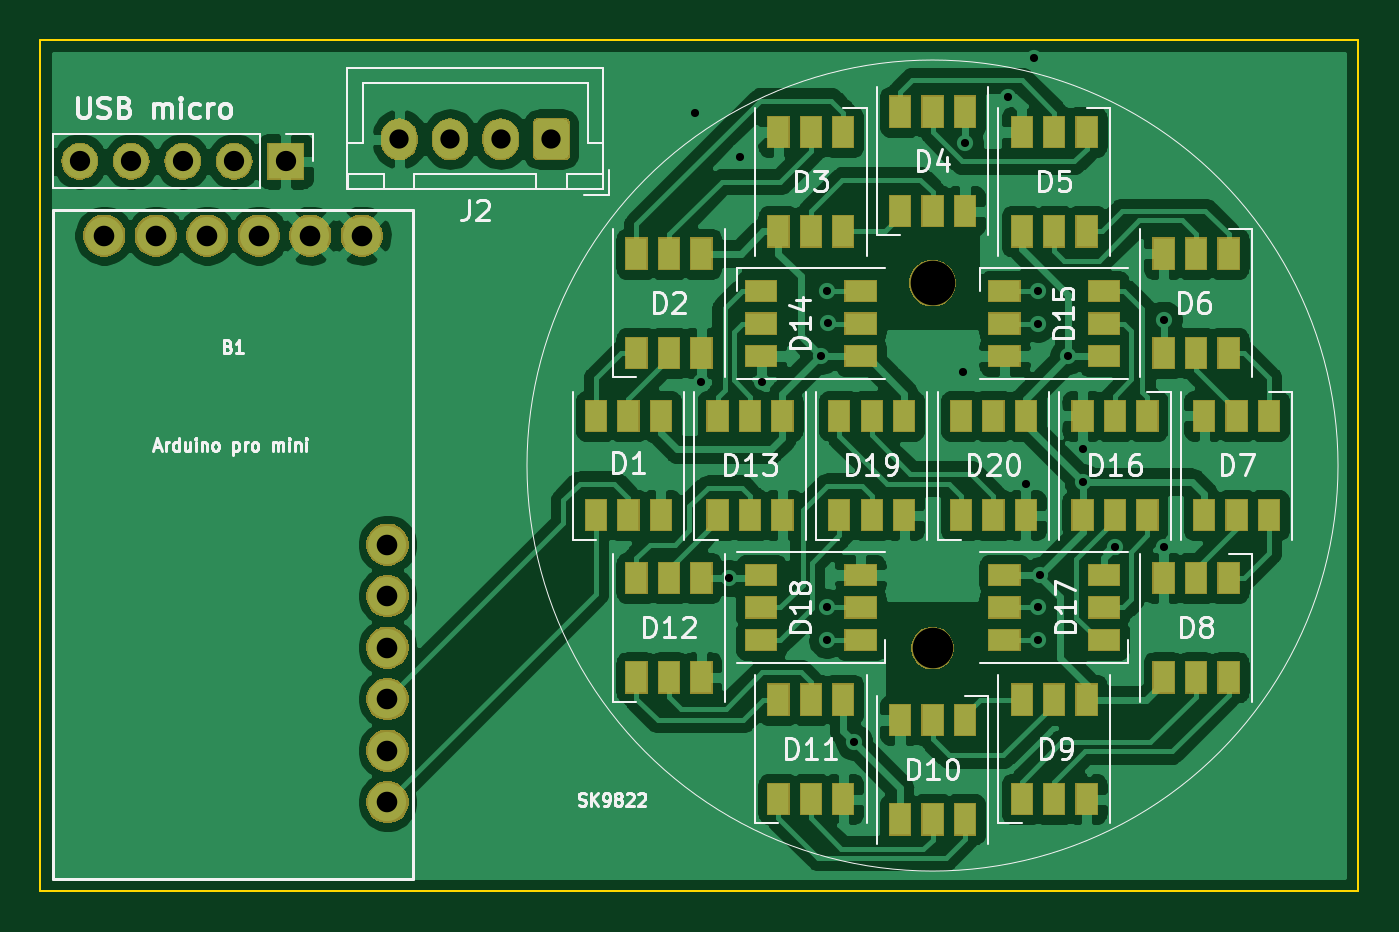
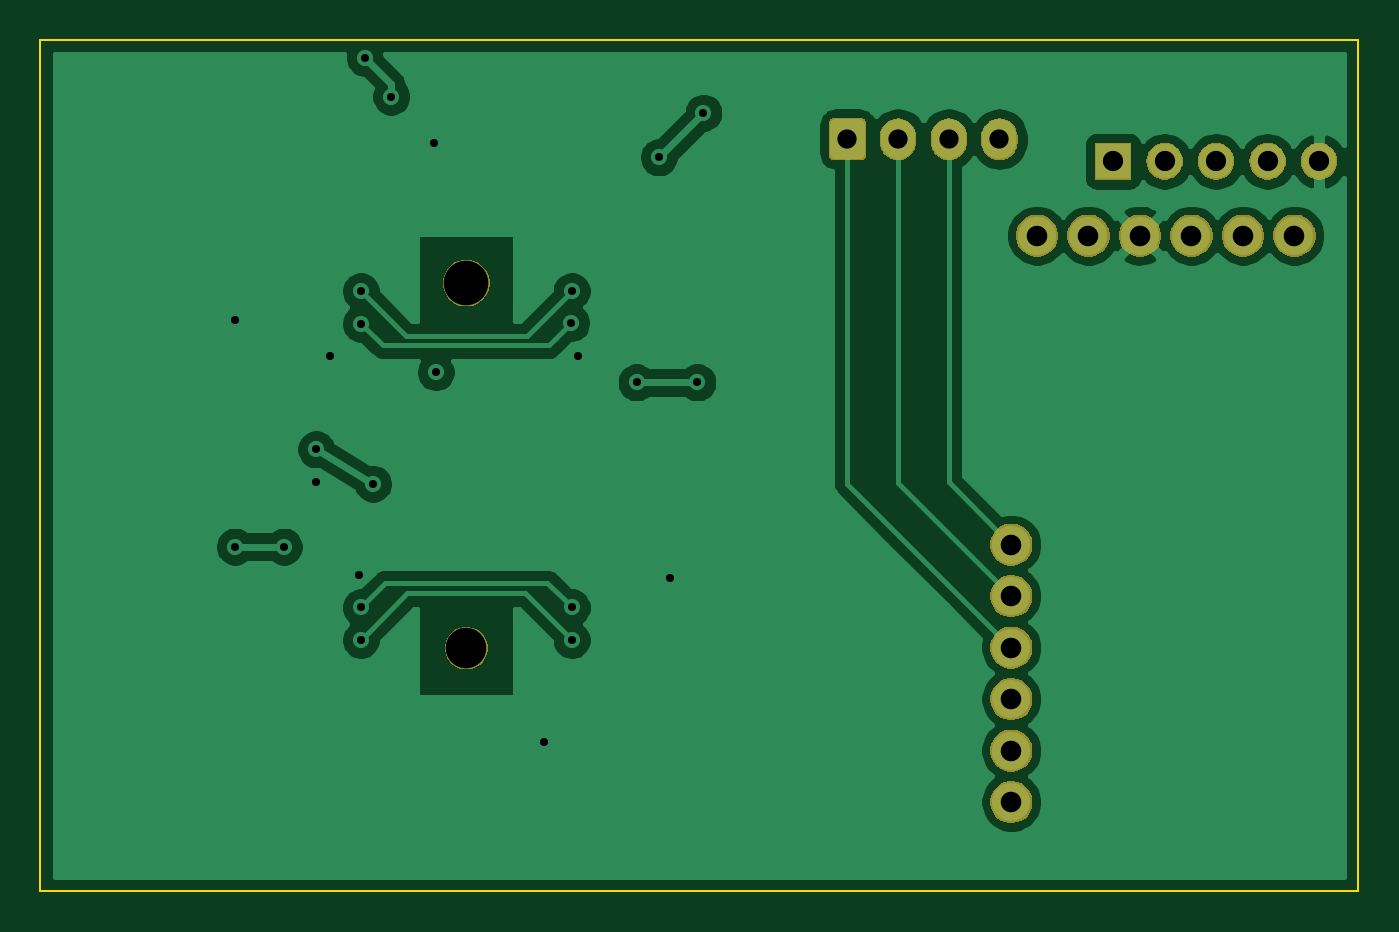
Circuit board: 11 layer files. Board 65.0 x 42.0 mm.
- bottom_copper: lamp-B_Cu.gbr (56209 bytes)
- bottom_mask: lamp-B_Mask.gbr (23402 bytes)
- paste: lamp-B_Paste.gbr (478 bytes)
- bottom_silk: lamp-B_SilkS.gbr (479 bytes)
- outline: lamp-Edge_Cuts.gbr (669 bytes)
- top_copper: lamp-F_Cu.gbr (164020 bytes)
- top_mask: lamp-F_Mask.gbr (43602 bytes)
- paste: lamp-F_Paste.gbr (3549 bytes)
- top_silk: lamp-F_SilkS.gbr (31619 bytes)
- drill: lamp-NPTH.drl (325 bytes)
- drill: lamp-PTH.drl (977 bytes)

=== bottom_copper: lamp-B_Cu.gbr (56209 bytes, source omitted) ===
=== bottom_mask: lamp-B_Mask.gbr (23402 bytes, source omitted) ===
=== paste: lamp-B_Paste.gbr ===
G04 #@! TF.GenerationSoftware,KiCad,Pcbnew,5.1.4*
G04 #@! TF.CreationDate,2019-11-19T13:40:08+01:00*
G04 #@! TF.ProjectId,lamp,6c616d70-2e6b-4696-9361-645f70636258,rev?*
G04 #@! TF.SameCoordinates,Original*
G04 #@! TF.FileFunction,Paste,Bot*
G04 #@! TF.FilePolarity,Positive*
%FSLAX46Y46*%
G04 Gerber Fmt 4.6, Leading zero omitted, Abs format (unit mm)*
G04 Created by KiCad (PCBNEW 5.1.4) date 2019-11-19 13:40:08*
%MOMM*%
%LPD*%
G04 APERTURE LIST*
G04 APERTURE END LIST*
M02*

=== bottom_silk: lamp-B_SilkS.gbr ===
G04 #@! TF.GenerationSoftware,KiCad,Pcbnew,5.1.4*
G04 #@! TF.CreationDate,2019-11-19T13:40:08+01:00*
G04 #@! TF.ProjectId,lamp,6c616d70-2e6b-4696-9361-645f70636258,rev?*
G04 #@! TF.SameCoordinates,Original*
G04 #@! TF.FileFunction,Legend,Bot*
G04 #@! TF.FilePolarity,Positive*
%FSLAX46Y46*%
G04 Gerber Fmt 4.6, Leading zero omitted, Abs format (unit mm)*
G04 Created by KiCad (PCBNEW 5.1.4) date 2019-11-19 13:40:08*
%MOMM*%
%LPD*%
G04 APERTURE LIST*
G04 APERTURE END LIST*
M02*

=== outline: lamp-Edge_Cuts.gbr ===
G04 #@! TF.GenerationSoftware,KiCad,Pcbnew,5.1.4*
G04 #@! TF.CreationDate,2019-11-19T13:40:08+01:00*
G04 #@! TF.ProjectId,lamp,6c616d70-2e6b-4696-9361-645f70636258,rev?*
G04 #@! TF.SameCoordinates,Original*
G04 #@! TF.FileFunction,Profile,NP*
%FSLAX46Y46*%
G04 Gerber Fmt 4.6, Leading zero omitted, Abs format (unit mm)*
G04 Created by KiCad (PCBNEW 5.1.4) date 2019-11-19 13:40:08*
%MOMM*%
%LPD*%
G04 APERTURE LIST*
%ADD10C,0.120000*%
G04 APERTURE END LIST*
D10*
X20000000Y-104000000D02*
X85000000Y-104000000D01*
X85000000Y-146000000D02*
X85000000Y-104000000D01*
X20000000Y-146000000D02*
X20000000Y-104000000D01*
X20000000Y-146000000D02*
X85000000Y-146000000D01*
M02*

=== top_copper: lamp-F_Cu.gbr (164020 bytes, source omitted) ===
=== top_mask: lamp-F_Mask.gbr (43602 bytes, source omitted) ===
=== paste: lamp-F_Paste.gbr ===
G04 #@! TF.GenerationSoftware,KiCad,Pcbnew,5.1.4*
G04 #@! TF.CreationDate,2019-11-19T13:40:08+01:00*
G04 #@! TF.ProjectId,lamp,6c616d70-2e6b-4696-9361-645f70636258,rev?*
G04 #@! TF.SameCoordinates,Original*
G04 #@! TF.FileFunction,Paste,Top*
G04 #@! TF.FilePolarity,Positive*
%FSLAX46Y46*%
G04 Gerber Fmt 4.6, Leading zero omitted, Abs format (unit mm)*
G04 Created by KiCad (PCBNEW 5.1.4) date 2019-11-19 13:40:08*
%MOMM*%
%LPD*%
G04 APERTURE LIST*
%ADD10R,1.000000X1.500000*%
%ADD11R,1.500000X1.000000*%
G04 APERTURE END LIST*
D10*
X74600000Y-122550000D03*
X73000000Y-122550000D03*
X71400000Y-122550000D03*
X74600000Y-127450000D03*
X73000000Y-127450000D03*
X71400000Y-127450000D03*
X68600000Y-122550000D03*
X67000000Y-122550000D03*
X65400000Y-122550000D03*
X68600000Y-127450000D03*
X67000000Y-127450000D03*
X65400000Y-127450000D03*
X59400000Y-127450000D03*
X61000000Y-127450000D03*
X62600000Y-127450000D03*
X59400000Y-122550000D03*
X61000000Y-122550000D03*
X62600000Y-122550000D03*
D11*
X60450000Y-133600000D03*
X60450000Y-132000000D03*
X60450000Y-130400000D03*
X55550000Y-133600000D03*
X55550000Y-132000000D03*
X55550000Y-130400000D03*
X67550000Y-130400000D03*
X67550000Y-132000000D03*
X67550000Y-133600000D03*
X72450000Y-130400000D03*
X72450000Y-132000000D03*
X72450000Y-133600000D03*
X67550000Y-116400000D03*
X67550000Y-118000000D03*
X67550000Y-119600000D03*
X72450000Y-116400000D03*
X72450000Y-118000000D03*
X72450000Y-119600000D03*
X55550000Y-116400000D03*
X55550000Y-118000000D03*
X55550000Y-119600000D03*
X60450000Y-116400000D03*
X60450000Y-118000000D03*
X60450000Y-119600000D03*
D10*
X53400000Y-127450000D03*
X55000000Y-127450000D03*
X56600000Y-127450000D03*
X53400000Y-122550000D03*
X55000000Y-122550000D03*
X56600000Y-122550000D03*
X49400000Y-135450000D03*
X51000000Y-135450000D03*
X52600000Y-135450000D03*
X49400000Y-130550000D03*
X51000000Y-130550000D03*
X52600000Y-130550000D03*
X56400000Y-141450000D03*
X58000000Y-141450000D03*
X59600000Y-141450000D03*
X56400000Y-136550000D03*
X58000000Y-136550000D03*
X59600000Y-136550000D03*
X65600000Y-137550000D03*
X64000000Y-137550000D03*
X62400000Y-137550000D03*
X65600000Y-142450000D03*
X64000000Y-142450000D03*
X62400000Y-142450000D03*
X68400000Y-141450000D03*
X70000000Y-141450000D03*
X71600000Y-141450000D03*
X68400000Y-136550000D03*
X70000000Y-136550000D03*
X71600000Y-136550000D03*
X75400000Y-135450000D03*
X77000000Y-135450000D03*
X78600000Y-135450000D03*
X75400000Y-130550000D03*
X77000000Y-130550000D03*
X78600000Y-130550000D03*
X80600000Y-122550000D03*
X79000000Y-122550000D03*
X77400000Y-122550000D03*
X80600000Y-127450000D03*
X79000000Y-127450000D03*
X77400000Y-127450000D03*
X75400000Y-119450000D03*
X77000000Y-119450000D03*
X78600000Y-119450000D03*
X75400000Y-114550000D03*
X77000000Y-114550000D03*
X78600000Y-114550000D03*
X71600000Y-108550000D03*
X70000000Y-108550000D03*
X68400000Y-108550000D03*
X71600000Y-113450000D03*
X70000000Y-113450000D03*
X68400000Y-113450000D03*
X62400000Y-112450000D03*
X64000000Y-112450000D03*
X65600000Y-112450000D03*
X62400000Y-107550000D03*
X64000000Y-107550000D03*
X65600000Y-107550000D03*
X59600000Y-108550000D03*
X58000000Y-108550000D03*
X56400000Y-108550000D03*
X59600000Y-113450000D03*
X58000000Y-113450000D03*
X56400000Y-113450000D03*
X47400000Y-127450000D03*
X49000000Y-127450000D03*
X50600000Y-127450000D03*
X47400000Y-122550000D03*
X49000000Y-122550000D03*
X50600000Y-122550000D03*
X49400000Y-119450000D03*
X51000000Y-119450000D03*
X52600000Y-119450000D03*
X49400000Y-114550000D03*
X51000000Y-114550000D03*
X52600000Y-114550000D03*
M02*

=== top_silk: lamp-F_SilkS.gbr (31619 bytes, source omitted) ===
=== drill: lamp-NPTH.drl ===
M48
; DRILL file {KiCad 5.1.4} date di 19 nov 2019 13:40:21 CET
; FORMAT={-:-/ absolute / metric / decimal}
; #@! TF.CreationDate,2019-11-19T13:40:21+01:00
; #@! TF.GenerationSoftware,Kicad,Pcbnew,5.1.4
; #@! TF.FileFunction,NonPlated,1,2,NPTH
FMAT,2
METRIC
T1C2.000
T2C2.200
%
G90
G05
T1
X64.0Y-134.0
T2
X64.0Y-116.0
T0
M30

=== drill: lamp-PTH.drl ===
M48
; DRILL file {KiCad 5.1.4} date di 19 nov 2019 13:40:21 CET
; FORMAT={-:-/ absolute / metric / decimal}
; #@! TF.CreationDate,2019-11-19T13:40:21+01:00
; #@! TF.GenerationSoftware,Kicad,Pcbnew,5.1.4
; #@! TF.FileFunction,Plated,1,2,PTH
FMAT,2
METRIC
T1C0.400
T2C0.950
T3C1.000
T4C1.016
%
G90
G05
T1
X52.3Y-107.6
X52.6Y-120.9
X53.95Y-130.55
X54.5Y-109.8
X55.6Y-120.9
X58.5Y-119.6
X58.8Y-116.4
X58.8Y-132.0
X58.8Y-133.6
X58.823Y-117.977
X60.15Y-138.65
X65.5Y-120.4
X65.6Y-109.1
X67.7Y-106.8
X68.6Y-125.9
X69.0Y-104.9
X69.2Y-116.4
X69.2Y-118.0
X69.2Y-132.0
X69.2Y-133.6
X69.3Y-130.4
X70.7Y-119.6
X71.4Y-124.2
X71.4Y-125.8
X73.0Y-129.0
X75.4Y-117.8
X75.4Y-129.0
T2
X37.7Y-108.9
X40.2Y-108.9
X42.7Y-108.9
X45.2Y-108.9
T3
X21.94Y-110.0
X24.48Y-110.0
X27.02Y-110.0
X29.56Y-110.0
X32.1Y-110.0
T4
X23.15Y-113.66
X25.69Y-113.66
X28.23Y-113.66
X30.77Y-113.66
X33.31Y-113.66
X35.85Y-113.66
X37.12Y-128.9
X37.12Y-131.44
X37.12Y-133.98
X37.12Y-136.52
X37.12Y-139.06
X37.12Y-141.6
T0
M30

